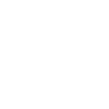
t = 0.00 s
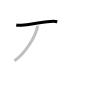
t = 1.25 s
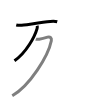
t = 2.50 s
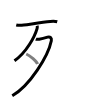
t = 3.50 s
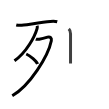
t = 4.75 s
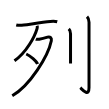
t = 6.00 s

The animated SVG that drew these frames (rendered in a browser with its animation timeline set to each time). Animation: 6 SMIL elements (animate=6); one cycle of 6.00 s.

<svg width="109px" height="109px" viewBox="0 0 px 109px" xmlns="http://www.w3.org/2000/svg" xmlns:xlink="http://www.w3.org/1999/xlink" xml:space="preserve" version="1.1"  baseProfile="full">
<path d="M16.25,24.98c2.5,0.64,5.16,0.42,7.51,0.1c7.22-0.98,19.17-2.95,26.48-3.61c2.38-0.22,4.68-0.37,7,0.29" style="fill:none;stroke:black;stroke-width:3;opacity:0">
  <animate attributeType="CSS" attributeName="opacity" from="0" to="1" begin="0s" dur="1s" repeatCount="Indefinite" fill="freeze" />
</path>
<path d="M37.11,25.65c0.23,0.62,0.29,1.73-0.05,2.94C34.75,36.62,26.5,52.38,14.48,60.8" style="fill:none;stroke:black;stroke-width:3;opacity:0">
  <animate attributeType="CSS" attributeName="opacity" from="0" to="1" begin="1s" dur="1s" repeatCount="Indefinite" fill="freeze" />
</path>
<path d="M35.81,39.06c1.19,0.56,2.19,0.31,3.36,0.11c2.72-0.47,4.2-0.8,8.38-2.06c2.67-0.81,4.31,0.95,3.78,3.58C48.25,56,30,85.38,12.27,95.75" style="fill:none;stroke:black;stroke-width:3;opacity:0">
  <animate attributeType="CSS" attributeName="opacity" from="0" to="1" begin="2s" dur="1s" repeatCount="Indefinite" fill="freeze" />
</path>
<path d="M26.25,54c4.01,1.77,10.35,7.29,11.35,10.05" style="fill:none;stroke:black;stroke-width:3;opacity:0">
  <animate attributeType="CSS" attributeName="opacity" from="0" to="1" begin="3s" dur="1s" repeatCount="Indefinite" fill="freeze" />
</path>
<path d="M68.77,28.87c1.18,1.18,1.76,2.51,1.76,4.77c0,11.46,0,19.5,0,24.74c0,1.96,0,3.63,0,5.12" style="fill:none;stroke:black;stroke-width:3;opacity:0">
  <animate attributeType="CSS" attributeName="opacity" from="0" to="1" begin="4s" dur="1s" repeatCount="Indefinite" fill="freeze" />
</path>
<path d="M87.02,16.58c1.33,1.33,2.01,2.74,2.01,5.77c0,16.15-0.01,58.9-0.01,65.12c0,10.28-7.21,1.5-8.71,0.25" style="fill:none;stroke:black;stroke-width:3;opacity:0">
  <animate attributeType="CSS" attributeName="opacity" from="0" to="1" begin="5s" dur="1s" repeatCount="Indefinite" fill="freeze" />
</path>
</svg>
